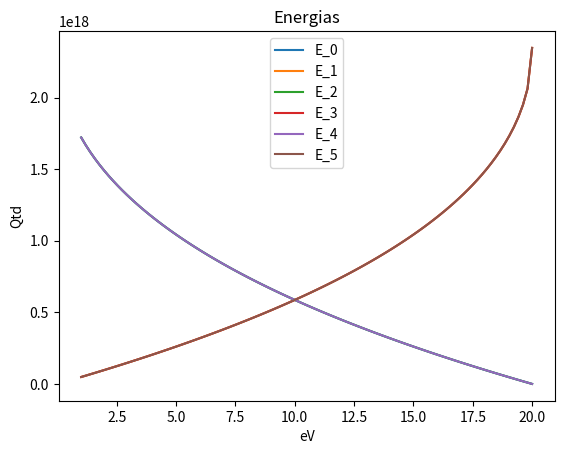

Write Python code to recreate this figure.

from math import tan, sqrt, pi, atan
import matplotlib.pyplot as plt
import numpy as np

m= 9.1094e-31 #eV
w=1e-9 #m
V=20 #V
h=4.135667696e-15 #eV
hb=h/(2*pi)

def F(i):
    '''
    Define o conunto de funções

    Retorna a função de acordo com o índice e não o valor dela
    '''
    functions_set = {
        0:lambda E:((2*hb**2)/(w**2 *m)) * atan(sqrt((V-E)/E))**2,
        1:lambda E:((2*hb**2)/(w**2 *m)) * atan(-sqrt(E/(V-E)))**2,
    }
    return functions_set[i%2]

def F_geral(E):
    return tan((w**2 * m * E)/(2*hb**2))

E = np.linspace(1, 20, 100)

for i in range(6):
    plt.plot(E, list(map(F(i), E)) , label='E_{}'.format(i))


plt.xlabel('eV')
plt.ylabel('Qtd')

plt.title("Energias")

plt.legend()

plt.show()


print(str(F(2)(2)))